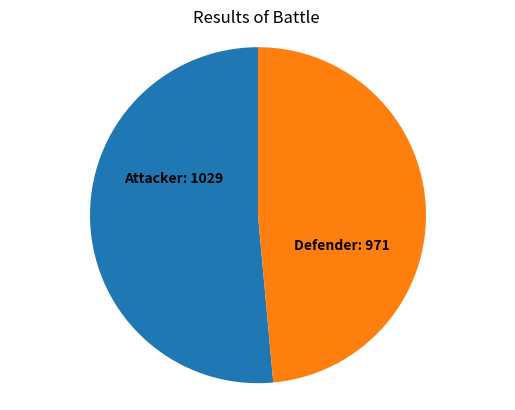

The matplotlib source for this figure:
## Assignment 5 Risk
# [redacted]
#Assignment Description: Write a program called risk.
# The program similates 1000 individual battle rounds using dice, \ each battle round is one shake of dice for the defender \ and one for the attacker.

# in each round, the attacked can put forward up to three of their troops and the defender can put up to two of their defending troops
# The top two dice are compared, if the attackers dice is the same or lower, \
# they lose one troop. If the defenders dice is the same or higher as the attackers,  the defender wins.

### come back to this to total the battle rounds


import numpy as np
import matplotlib.pyplot as plt

# Define the 6 sided dice
n_sides = 6

# Represent a dice using a numpy array
dice = np.array([i for i in range(1, n_sides+1)])


def roll_dice(n):
    return np.random.choice(dice, size=n, replace=True)
# Define how many battle rounds

# number of Battles

n_battle = 1000

attacker_wins = 0
defender_wins = 0

attacker_wins_total = []  # Store total of attacker wins
defender_wins_total = []  # Store total of defender wins


for _ in range(n_battle):
    # Attacker rolls 3 dice
    attacker_rolls = np.sort(roll_dice(3))[::-1]  # Sort in descending order
    # Defender rolls 2 dice
    defender_rolls = np.sort(roll_dice(2))[::-1]  # Sort in descending order

# Simulate battle rounds
for _ in range(n_battle):
    # Attacker rolls 3 dice
    attacker_rolls = np.sort(roll_dice(3))[::-1]  # Sort in descending order
    # Defender rolls 2 dice
    defender_rolls = np.sort(roll_dice(2))[::-1]  # Sort in descending order

# Compare the highest rolls
    if attacker_rolls[0] > defender_rolls[0]:
        attacker_wins += 1
    else:
        defender_wins += 1

# Compare the second highest rolls
    if attacker_rolls[1] > defender_rolls[1]:
        attacker_wins += 1
    else:
        defender_wins += 1

    
# Total up each roll
attacker_wins_total.append(attacker_wins)
defender_wins_total.append(defender_wins)


print(f"The number of Wins by Attacker : {attacker_wins_total}")
print(f"The number of Wins by Defender : {defender_wins_total}")


if attacker_wins_total > defender_wins_total :
    print("The Attacker Wins")
elif defender_wins_total > attacker_wins_total :
    print("The Defender Wins")
else : 
    print("The battle ended in a draw")

fig, ax = plt.subplots()

ax.pie([attacker_wins, defender_wins], startangle=90 )

# Add individual win counts in the center of the pie chart
plt.text(-0.5, 0.2, f'Attacker: {attacker_wins}', ha='center', fontsize=10, fontweight='bold')
plt.text(0.5, -0.2, f'Defender: {defender_wins}', ha='center', fontsize=10, fontweight='bold')


plt.axis('equal')  
plt.title('Results of Battle ')



plt.show()

# matplotlib.figure.Figure(figsize=None, dpi=None, *, facecolor=None, edgecolor=None, linewidth=0.0, frameon=None, subplotpars=None, tight_layout=None, constrained_layout=None, layout=None, **kwargs)[source]




# Research:

# https://github.com/Ryota-Kawamura/Mathematics-for-Machine-Learning-and-Data-Science-Specialization/blob/main/Course-3/Week-2/C3_W2_Lab_2_Dice_Simulations.ipynb
# https://www.geeksforgeeks.org/how-to-get-the-n-largest-values-of-an-array-using-numpy/
# https://matplotlib.org/stable/gallery/pie_and_polar_charts/pie_features.html

